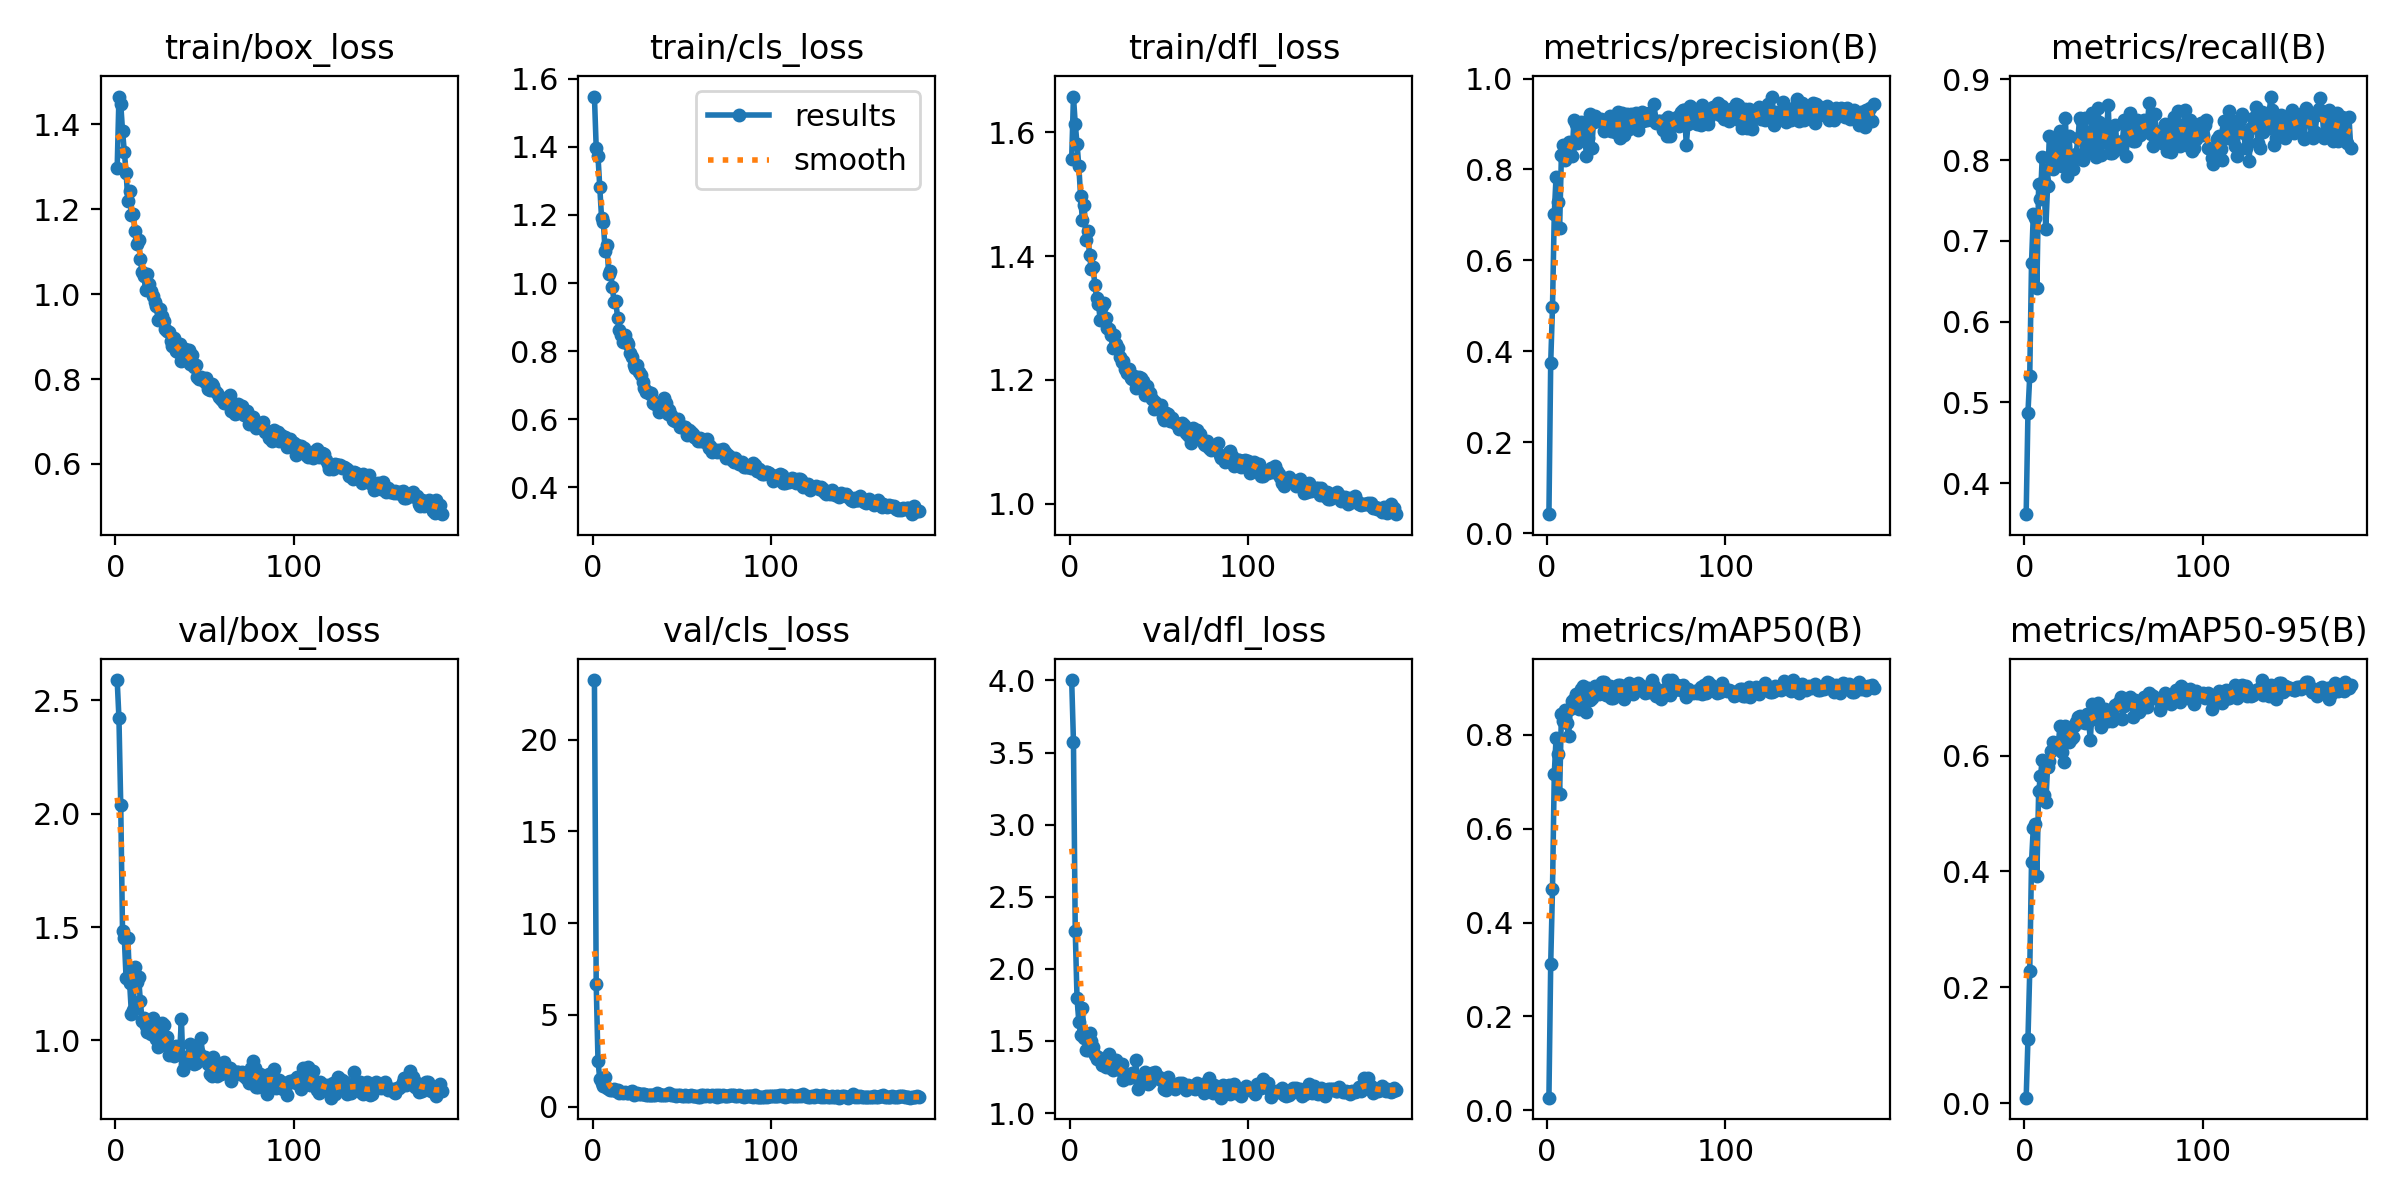

Data behind this chart, as committed beside it:
epoch, time, train/box_loss, train/cls_loss, train/dfl_loss, metrics/precision(B), metrics/recall(B), metrics/mAP50(B), metrics/mAP50-95(B), val/box_loss, val/cls_loss, val/dfl_loss, lr/pg0, lr/pg1, lr/pg2
1, 45.6, 1.297, 1.548, 1.557, 0.04172, 0.3616, 0.02692, 0.00944, 2.589, 23.24, 4.003, 0.0005494, 0.0005494, 0.0005494
2, 85.17, 1.466, 1.398, 1.658, 0.3748, 0.4874, 0.312, 0.1106, 2.42, 6.677, 3.576, 0.001101, 0.001101, 0.001101
3, 124.7, 1.448, 1.372, 1.614, 0.4976, 0.5327, 0.4714, 0.2278, 2.037, 2.507, 2.264, 0.00165, 0.00165, 0.00165
4, 164.2, 1.386, 1.281, 1.582, 0.7024, 0.673, 0.7163, 0.4172, 1.481, 1.496, 1.797, 0.001651, 0.001651, 0.001651
5, 203.7, 1.336, 1.191, 1.546, 0.7845, 0.7328, 0.7926, 0.4756, 1.453, 1.269, 1.635, 0.001645, 0.001645, 0.001645
6, 243.3, 1.287, 1.18, 1.497, 0.7293, 0.7286, 0.7596, 0.4826, 1.273, 1.131, 1.542, 0.001639, 0.001639, 0.001639
7, 282.6, 1.22, 1.093, 1.459, 0.671, 0.6415, 0.6741, 0.3922, 1.451, 1.605, 1.731, 0.001634, 0.001634, 0.001634
8, 321.8, 1.243, 1.113, 1.483, 0.8329, 0.7704, 0.8449, 0.5385, 1.251, 0.9996, 1.519, 0.001628, 0.001628, 0.001628
9, 361.2, 1.187, 1.027, 1.426, 0.8542, 0.7516, 0.829, 0.5643, 1.117, 0.9439, 1.437, 0.001623, 0.001623, 0.001623
10, 400.5, 1.189, 1.036, 1.44, 0.8203, 0.8041, 0.8533, 0.5922, 1.135, 0.9112, 1.436, 0.001617, 0.001617, 0.001617
11, 439.8, 1.148, 0.9888, 1.402, 0.8286, 0.7736, 0.8247, 0.532, 1.324, 0.9281, 1.552, 0.001612, 0.001612, 0.001612
12, 479.1, 1.119, 0.9439, 1.379, 0.8599, 0.7143, 0.7972, 0.5192, 1.257, 0.951, 1.501, 0.001606, 0.001606, 0.001606
13, 518.4, 1.128, 0.9469, 1.383, 0.8503, 0.7678, 0.8542, 0.5799, 1.281, 0.8351, 1.455, 0.001601, 0.001601, 0.001601
14, 557.5, 1.082, 0.8959, 1.353, 0.8295, 0.8302, 0.8708, 0.5904, 1.173, 0.9024, 1.405, 0.001595, 0.001595, 0.001595
15, 596.7, 1.052, 0.8628, 1.333, 0.908, 0.8067, 0.8769, 0.6086, 1.086, 0.7213, 1.373, 0.00159, 0.00159, 0.00159
16, 636.1, 1.043, 0.8475, 1.323, 0.9, 0.7893, 0.8867, 0.6241, 1.097, 0.7909, 1.386, 0.001584, 0.001584, 0.001584
17, 675.4, 1.009, 0.8275, 1.297, 0.8578, 0.8239, 0.8723, 0.6169, 1.066, 0.7405, 1.37, 0.001579, 0.001579, 0.001579
18, 714.6, 1.047, 0.8486, 1.319, 0.8843, 0.7956, 0.8551, 0.6222, 1.037, 0.7743, 1.335, 0.001573, 0.001573, 0.001573
19, 753.8, 1.025, 0.826, 1.324, 0.9052, 0.8111, 0.8973, 0.6208, 1.078, 0.7456, 1.369, 0.001568, 0.001568, 0.001568
20, 793, 1.007, 0.8196, 1.301, 0.883, 0.8365, 0.9032, 0.6515, 1.029, 0.723, 1.316, 0.001562, 0.001562, 0.001562
21, 832.3, 0.9961, 0.7951, 1.284, 0.8831, 0.7924, 0.8711, 0.6063, 1.1, 0.7971, 1.388, 0.001557, 0.001557, 0.001557
22, 871.5, 0.9822, 0.7834, 1.282, 0.8296, 0.7956, 0.8478, 0.5884, 1.079, 0.8416, 1.407, 0.001551, 0.001551, 0.001551
23, 910.7, 0.9711, 0.759, 1.273, 0.8699, 0.8522, 0.8992, 0.6504, 1.008, 0.658, 1.309, 0.001546, 0.001546, 0.001546
24, 949.9, 0.9384, 0.7491, 1.252, 0.9224, 0.7799, 0.8729, 0.6422, 0.973, 0.7079, 1.297, 0.00154, 0.00154, 0.00154
25, 989, 0.965, 0.759, 1.272, 0.8466, 0.8302, 0.8786, 0.6241, 1.03, 0.7349, 1.318, 0.001535, 0.001535, 0.001535
26, 1028, 0.9493, 0.738, 1.259, 0.9047, 0.7987, 0.8999, 0.6287, 1.076, 0.676, 1.37, 0.001529, 0.001529, 0.001529
27, 1067, 0.936, 0.7305, 1.252, 0.9186, 0.7893, 0.9033, 0.6322, 1.069, 0.692, 1.335, 0.001524, 0.001524, 0.001524
28, 1107, 0.919, 0.7103, 1.237, 0.9108, 0.8026, 0.8947, 0.652, 0.9793, 0.6695, 1.302, 0.001518, 0.001518, 0.001518
29, 1146, 0.9142, 0.6929, 1.229, 0.9081, 0.8075, 0.8864, 0.658, 1.013, 0.6815, 1.343, 0.001513, 0.001513, 0.001513
30, 1185, 0.9113, 0.6795, 1.23, 0.9121, 0.827, 0.8984, 0.6664, 0.9347, 0.6582, 1.23, 0.001507, 0.001507, 0.001507
31, 1225, 0.889, 0.6795, 1.217, 0.9081, 0.8522, 0.9132, 0.6685, 0.9468, 0.6167, 1.245, 0.001502, 0.001502, 0.001502
32, 1264, 0.8782, 0.6745, 1.211, 0.8847, 0.8491, 0.9114, 0.6577, 0.97, 0.618, 1.255, 0.001496, 0.001496, 0.001496
33, 1303, 0.8975, 0.6763, 1.218, 0.8977, 0.8005, 0.8848, 0.6644, 0.9315, 0.6415, 1.24, 0.001491, 0.001491, 0.001491
34, 1342, 0.8667, 0.6488, 1.204, 0.9027, 0.8522, 0.8984, 0.6558, 0.9763, 0.6229, 1.255, 0.001485, 0.001485, 0.001485
35, 1381, 0.8647, 0.644, 1.201, 0.9169, 0.8323, 0.9044, 0.6711, 0.9696, 0.6087, 1.275, 0.00148, 0.00148, 0.00148
36, 1420, 0.8839, 0.6479, 1.207, 0.8857, 0.8207, 0.8776, 0.6598, 0.9379, 0.7394, 1.248, 0.001474, 0.001474, 0.001474
37, 1459, 0.8427, 0.6221, 1.186, 0.8973, 0.8113, 0.8791, 0.6266, 1.096, 0.7118, 1.37, 0.001469, 0.001469, 0.001469
38, 1498, 0.8572, 0.6394, 1.198, 0.8834, 0.8579, 0.8947, 0.6884, 0.8679, 0.6062, 1.164, 0.001463, 0.001463, 0.001463
39, 1537, 0.8701, 0.6469, 1.205, 0.9004, 0.8239, 0.8987, 0.6642, 0.8968, 0.6502, 1.229, 0.001458, 0.001458, 0.001458
40, 1575, 0.8649, 0.6631, 1.203, 0.9274, 0.8038, 0.9051, 0.6748, 0.9264, 0.6119, 1.224, 0.001452, 0.001452, 0.001452
41, 1614, 0.8681, 0.6474, 1.199, 0.8702, 0.8641, 0.9061, 0.6912, 0.9141, 0.652, 1.231, 0.001447, 0.001447, 0.001447
42, 1653, 0.8358, 0.6164, 1.175, 0.9244, 0.8465, 0.8957, 0.6641, 0.9827, 0.7065, 1.287, 0.001441, 0.001441, 0.001441
43, 1692, 0.8565, 0.6272, 1.191, 0.8769, 0.8066, 0.8751, 0.6499, 0.9488, 0.7364, 1.234, 0.001436, 0.001436, 0.001436
44, 1731, 0.8295, 0.613, 1.18, 0.888, 0.823, 0.8926, 0.6682, 0.8942, 0.6202, 1.202, 0.00143, 0.00143, 0.00143
45, 1769, 0.8333, 0.5982, 1.178, 0.9224, 0.8225, 0.8934, 0.6803, 0.8995, 0.63, 1.213, 0.001425, 0.001425, 0.001425
46, 1808, 0.8054, 0.5948, 1.168, 0.8894, 0.8349, 0.9096, 0.6744, 0.9642, 0.644, 1.274, 0.001419, 0.001419, 0.001419
47, 1847, 0.8, 0.5986, 1.153, 0.9215, 0.8679, 0.9018, 0.6603, 0.9442, 0.5992, 1.273, 0.001414, 0.001414, 0.001414
48, 1885, 0.8041, 0.6, 1.164, 0.9, 0.8082, 0.8865, 0.6698, 1.009, 0.6392, 1.283, 0.001408, 0.001408, 0.001408
49, 1924, 0.7979, 0.5773, 1.159, 0.8939, 0.8082, 0.8938, 0.6603, 0.9273, 0.6196, 1.25, 0.001403, 0.001403, 0.001403
50, 1963, 0.7921, 0.5776, 1.154, 0.9232, 0.8113, 0.9025, 0.6673, 0.9288, 0.5778, 1.247, 0.001397, 0.001397, 0.001397
51, 2001, 0.8015, 0.5761, 1.159, 0.8875, 0.8439, 0.9108, 0.6877, 0.9126, 0.5945, 1.232, 0.001392, 0.001392, 0.001392
52, 2040, 0.7771, 0.5771, 1.141, 0.917, 0.8145, 0.898, 0.6869, 0.8978, 0.6488, 1.231, 0.001386, 0.001386, 0.001386
53, 2079, 0.7735, 0.5536, 1.135, 0.9269, 0.8145, 0.9047, 0.693, 0.8541, 0.6008, 1.165, 0.001381, 0.001381, 0.001381
54, 2117, 0.7891, 0.5682, 1.146, 0.9073, 0.8207, 0.9004, 0.7012, 0.8422, 0.5824, 1.163, 0.001375, 0.001375, 0.001375
55, 2156, 0.784, 0.563, 1.145, 0.9148, 0.8239, 0.8892, 0.6634, 0.926, 0.6371, 1.246, 0.00137, 0.00137, 0.00137
56, 2195, 0.7731, 0.5569, 1.134, 0.9092, 0.8499, 0.8926, 0.6862, 0.8574, 0.597, 1.191, 0.001364, 0.001364, 0.001364
57, 2233, 0.7681, 0.5489, 1.138, 0.9233, 0.805, 0.8909, 0.6907, 0.8431, 0.5995, 1.181, 0.001359, 0.001359, 0.001359
58, 2272, 0.7582, 0.5449, 1.133, 0.9173, 0.8366, 0.8971, 0.6946, 0.8759, 0.5549, 1.179, 0.001353, 0.001353, 0.001353
59, 2311, 0.7524, 0.5363, 1.131, 0.9097, 0.8585, 0.9164, 0.7009, 0.8521, 0.5474, 1.169, 0.001348, 0.001348, 0.001348
60, 2349, 0.7512, 0.5432, 1.129, 0.9431, 0.8302, 0.9043, 0.6928, 0.8591, 0.5494, 1.2, 0.001342, 0.001342, 0.001342
... 123 more rows
